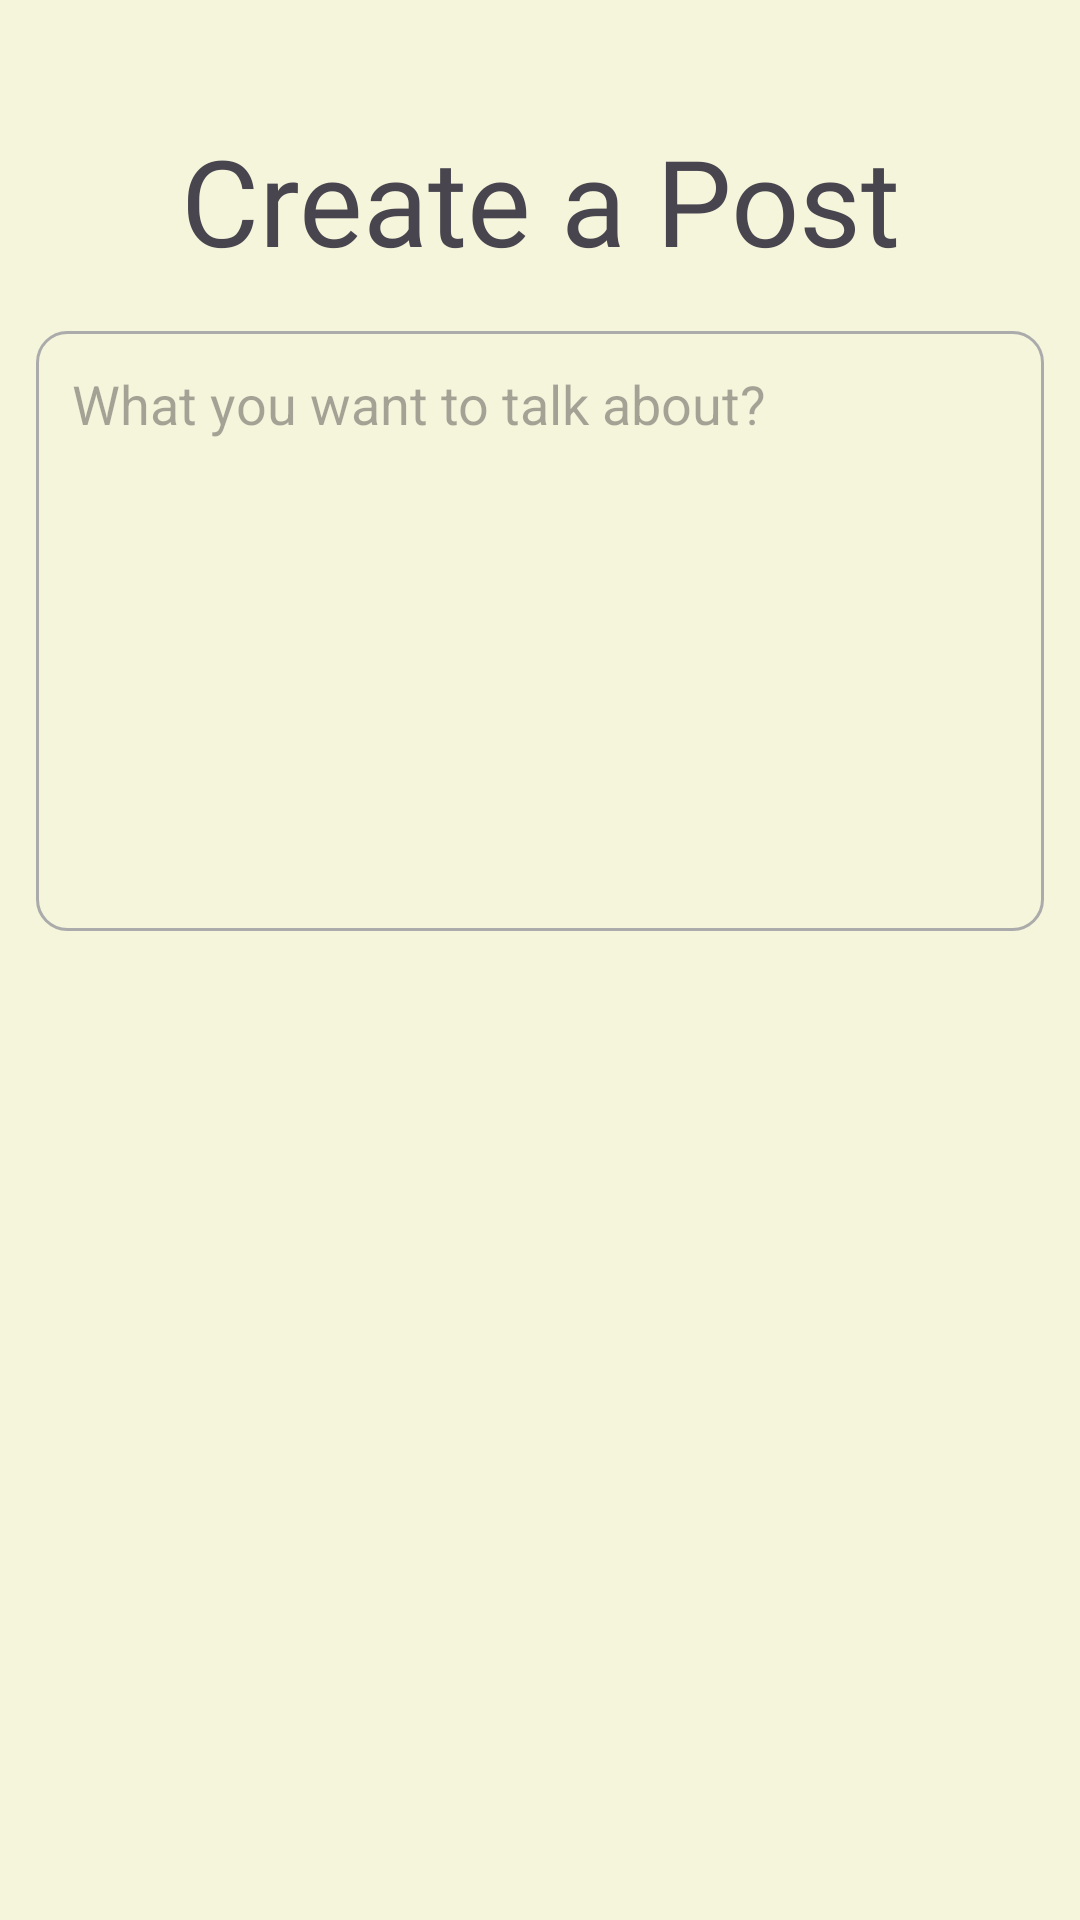

Layout XML and referenced resources for this Android screen:
<!-- AndroidManifest.xml: application theme Theme.MySocialMedia -->
<!-- res/layout/activity_create_post.xml -->
<?xml version="1.0" encoding="utf-8"?>
<LinearLayout xmlns:android="http://schemas.android.com/apk/res/android"
    xmlns:app="http://schemas.android.com/apk/res-auto"
    xmlns:tools="http://schemas.android.com/tools"
    android:id="@+id/main"
    android:layout_width="match_parent"
    android:layout_height="match_parent"
    android:orientation="vertical"
    tools:context=".CreatePostActivity">

    <TextView
        android:layout_marginTop="40dp"
        android:layout_width="match_parent"
        android:layout_height="wrap_content"
        android:layout_marginBottom="5dp"
        android:gravity="center"
        android:text="@string/create_a_post"
        android:textSize="40sp"
        android:fontFamily="@font/poppins_bold"
        />

    <EditText
        android:id="@+id/postInput"
        android:layout_width="match_parent"
        android:layout_height="wrap_content"
        android:height="200dp"
        android:layout_margin="12dp"
        android:padding="12dp"
        android:gravity="top"
        android:hint="@string/what_you_want_to_talk_about"
        android:background="@drawable/edittext_round_shape"
        android:inputType="textMultiLine"
        android:layout_marginTop="10dp"
         />

    <Button
        android:id="@+id/postbtn"
        android:layout_width="match_parent"
        android:layout_height="wrap_content"
        android:backgroundTint="?attr/colorPrimary"
        android:textColor="?attr/colorAccent"
        android:background="@drawable/rounded_corner_button_shape"
        android:layout_margin="12dp"
        android:text="@string/post" />
</LinearLayout>
<!-- resources referenced by this layout -->
<resources>
  <!-- drawable edittext_round_shape (drawable) -->
  <?xml version="1.0" encoding="utf-8"?>
  <shape xmlns:android="http://schemas.android.com/apk/res/android"
      android:padding="10dp"
      android:shape="rectangle">
  
      <stroke
          android:width="1dp"
          android:color="#ababab" />
  
      <corners android:radius="10dp" />
  
  </shape>
  <string name="create_a_post">Create a Post</string>
  <string name="post">POST</string>
  <string name="what_you_want_to_talk_about">What you want to talk about?</string>
  <style name="Theme.MySocialMedia" parent="Base.Theme.MySocialMedia" />
  <style name="Base.Theme.MySocialMedia" parent="Theme.Material3.DayNight.NoActionBar">
  
          
  
          
          <item name="colorPrimary">@color/pink</item>
  
          
          <item name="colorAccent">@color/beige</item>
  
          
          <item name="android:colorBackground">@color/beige</item>
  
          
          <item name="android:textColorPrimary">@color/black</item>
  
          
          <item name="android:statusBarColor">@color/beige</item>
  
          
          <item name="android:navigationBarColor">@color/white</item>
  
          
  
      </style>
  <color name="pink">#E91E63</color>
  <color name="beige">#F5F5DC</color>
  <color name="black">#FF000000</color>
  <color name="white">#FFFFFFFF</color>
</resources>
